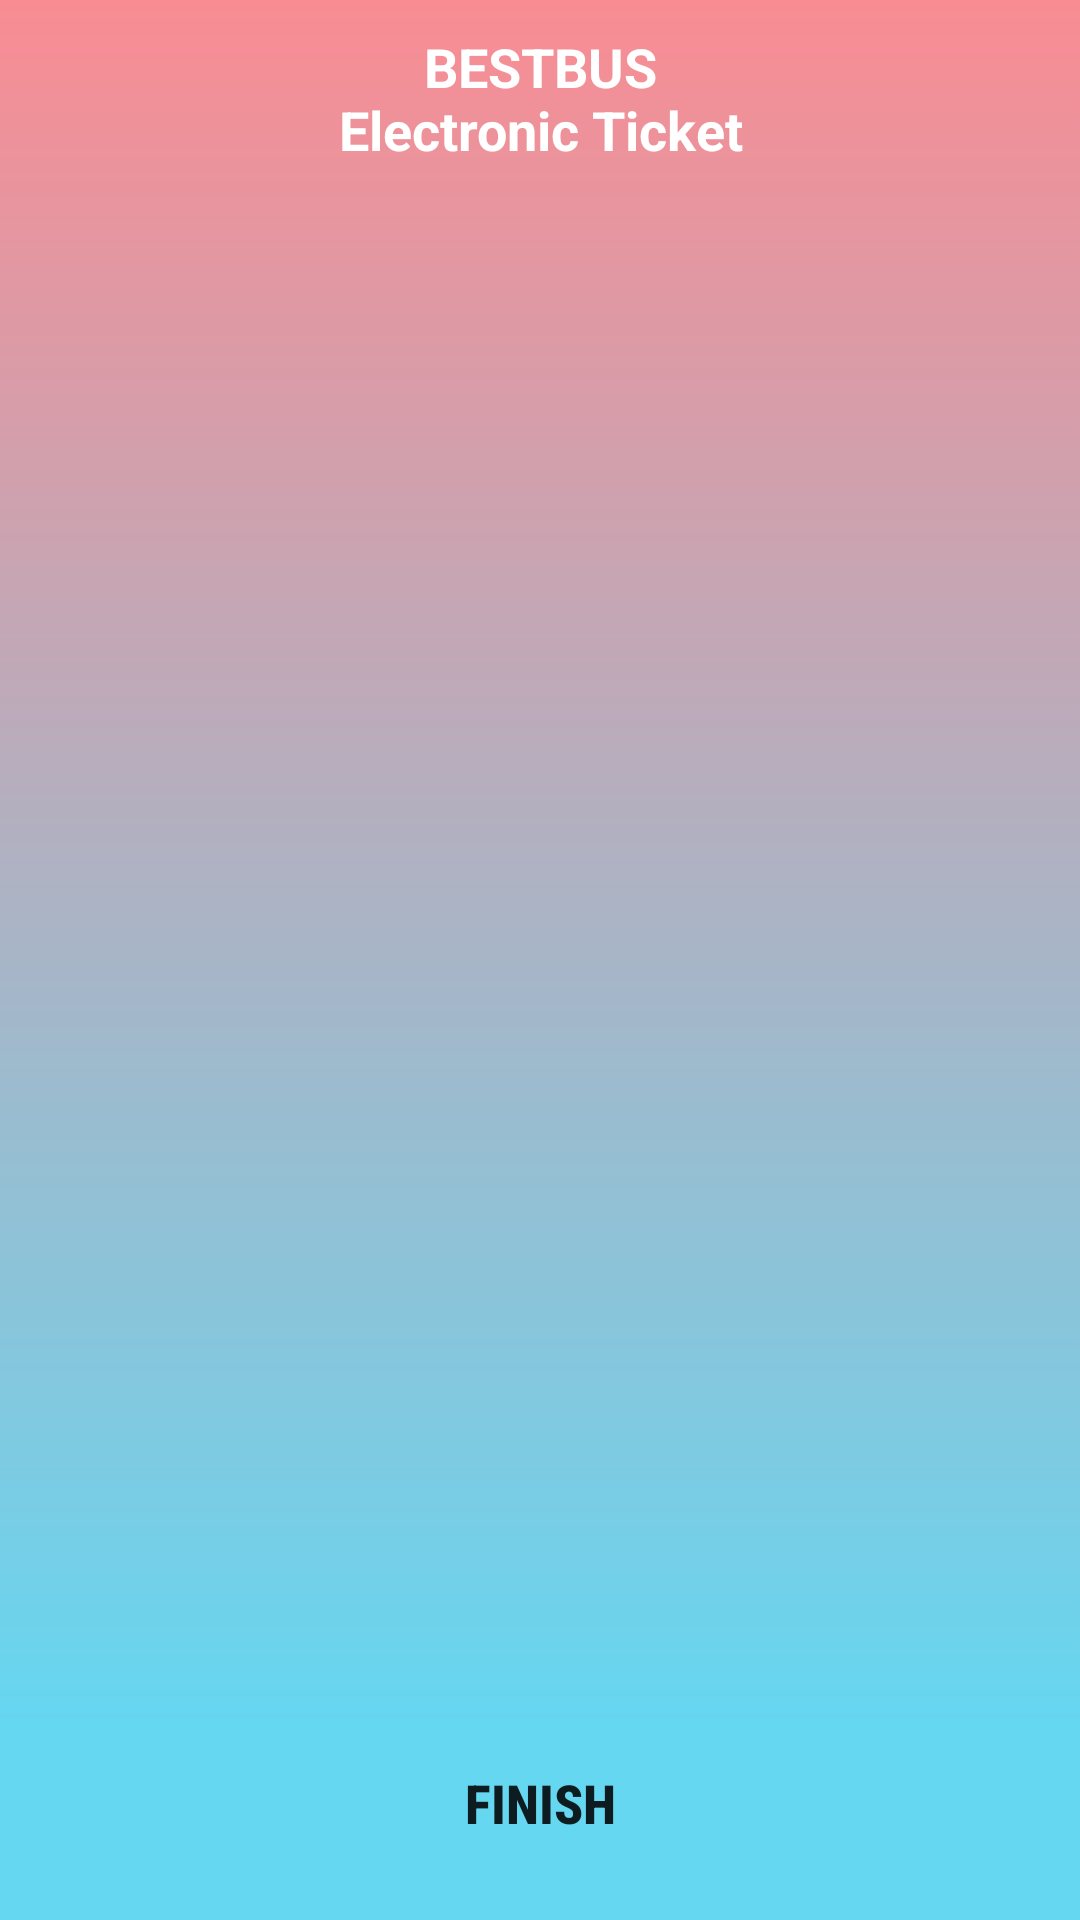

Here is an Android app screen rendered from its layout file. Give the layout XML and the strings, colors and styles it references.
<!-- AndroidManifest.xml: application theme AppTheme -->
<!-- res/layout/dialog_booking_success.xml -->
<?xml version="1.0" encoding="utf-8"?>
<androidx.constraintlayout.widget.ConstraintLayout xmlns:android="http://schemas.android.com/apk/res/android"
    xmlns:app="http://schemas.android.com/apk/res-auto"
    android:layout_width="match_parent"
    android:layout_height="match_parent"
    android:background="@color/colorAppGreen"
    android:orientation="vertical">

    <androidx.constraintlayout.widget.ConstraintLayout
        android:id="@+id/layoutTicket"
        android:layout_width="match_parent"
        android:layout_height="0dp"
        android:animateLayoutChanges="true"
        android:background="@drawable/bg_main"
        app:layout_constraintBottom_toTopOf="@id/btnFinish"
        app:layout_constraintTop_toTopOf="parent">

        <TextView
            android:id="@+id/title"
            android:layout_width="match_parent"
            android:layout_height="wrap_content"
            android:layout_marginTop="@dimen/margin_10"
            android:layout_marginBottom="@dimen/margin_10"
            android:gravity="center_horizontal"
            android:text="@string/electronic_ticket"
            android:textColor="@color/white"
            android:textSize="@dimen/text_18"
            android:textStyle="bold"
            app:layout_constraintBottom_toTopOf="@id/scv"
            app:layout_constraintTop_toTopOf="parent" />

        <ScrollView
            android:id="@+id/scv"
            android:layout_width="match_parent"
            android:layout_height="0dp"
            android:layout_marginHorizontal="@dimen/margin_20"
            android:layout_marginTop="@dimen/home_avatar_size_half"
            android:layout_weight="1"
            android:background="@drawable/bg_search_tour"
            android:paddingTop="@dimen/home_avatar_size_half"
            app:layout_constraintBottom_toTopOf="@id/imvQRCode"
            app:layout_constraintTop_toBottomOf="@id/title">

            <TextView
                android:id="@+id/tvInformation"
                android:layout_width="match_parent"
                android:layout_height="wrap_content"
                android:paddingHorizontal="@dimen/margin_15"
                android:textColor="@color/gray_dark"
                android:textSize="@dimen/text_13"
                android:textStyle="bold" />
        </ScrollView>

        <ImageView
            android:layout_width="@dimen/home_avatar_size"
            android:layout_height="@dimen/home_avatar_size"
            android:contentDescription="@string/app_name"
            android:src="@drawable/ic_app"
            app:layout_constraintBottom_toTopOf="@id/scv"
            app:layout_constraintEnd_toEndOf="parent"
            app:layout_constraintStart_toStartOf="parent"
            app:layout_constraintTop_toTopOf="@id/scv" />

        <ImageView
            android:id="@+id/imvQRCode"
            android:layout_width="match_parent"
            android:layout_height="@dimen/payment_image_qr_code_size"
            android:layout_marginHorizontal="@dimen/margin_20"
            android:layout_marginVertical="@dimen/margin_15"
            android:background="@drawable/bg_image_qr_code"
            android:contentDescription="@string/electronic_ticket"
            android:elevation="@dimen/margin_5"
            app:layout_constraintBottom_toBottomOf="parent" />
    </androidx.constraintlayout.widget.ConstraintLayout>

    <Button
        android:id="@+id/btnFinish"
        android:layout_width="wrap_content"
        android:layout_height="wrap_content"
        android:layout_margin="@dimen/margin_15"
        android:background="@drawable/bg_btn_login"
        android:fontFamily="sans-serif-condensed-medium"
        android:paddingHorizontal="@dimen/home_avatar_size"
        android:paddingVertical="@dimen/margin_10"
        android:text="@string/finish"
        android:textColor="@color/color_white_green"
        android:textSize="@dimen/text_18"
        android:textStyle="bold"
        app:layout_constraintBottom_toBottomOf="parent"
        app:layout_constraintEnd_toEndOf="parent"
        app:layout_constraintStart_toStartOf="parent" />
</androidx.constraintlayout.widget.ConstraintLayout>
<!-- resources referenced by this layout -->
<resources>
  <color name="colorAppGreen">#65d7f1</color>
  <color name="white">#FFFFFF</color>
  <dimen name="home_avatar_size">80dp</dimen>
  <dimen name="home_avatar_size_half">40dp</dimen>
  <dimen name="margin_10">10dp</dimen>
  <dimen name="margin_15">15dp</dimen>
  <dimen name="margin_20">20dp</dimen>
  <dimen name="margin_5">5dp</dimen>
  <dimen name="payment_image_qr_code_size">130dp</dimen>
  <dimen name="text_13">13sp</dimen>
  <dimen name="text_18">18sp</dimen>
  <!-- drawable bg_main (drawable) -->
  <?xml version="1.0" encoding="utf-8"?>
  <shape xmlns:android="http://schemas.android.com/apk/res/android"
      android:shape="rectangle">
      <gradient
          android:endColor="#65d7f1"
          android:angle="270"
          android:startColor="#f98c93" />
  </shape>
  <string name="app_name">Best Bus</string>
  <string name="electronic_ticket">BESTBUS\nElectronic Ticket</string>
  <string name="finish">finish</string>
  <style name="AppTheme" parent="Theme.AppCompat.Light.NoActionBar">
          
          <item name="colorPrimary">@color/colorPrimary</item>
          <item name="colorPrimaryDark">@color/colorPrimaryDark</item>
          <item name="colorAccent">@color/colorAccent</item>
      </style>
  <color name="colorPrimary">#454545</color>
  <color name="colorPrimaryDark">#000000</color>
  <color name="colorAccent">#000000</color>
</resources>
